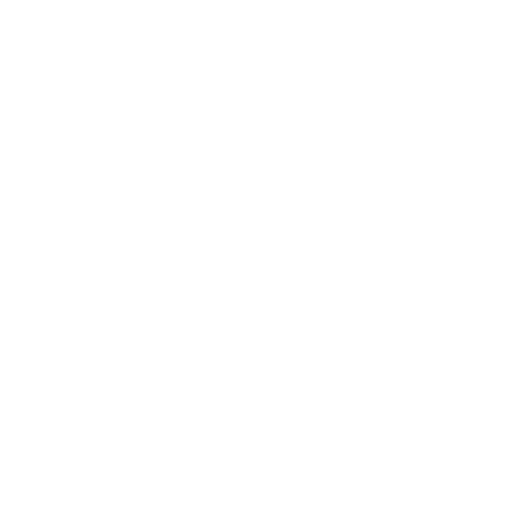
t = 0.00 s
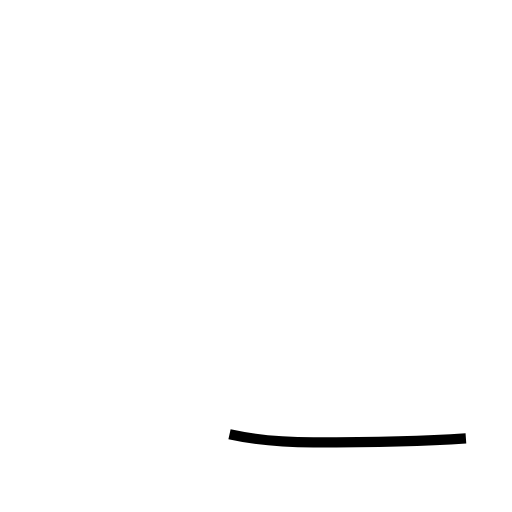
t = 0.69 s
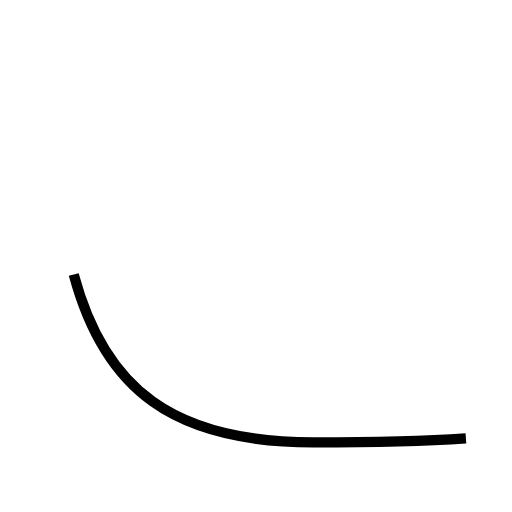
t = 1.39 s
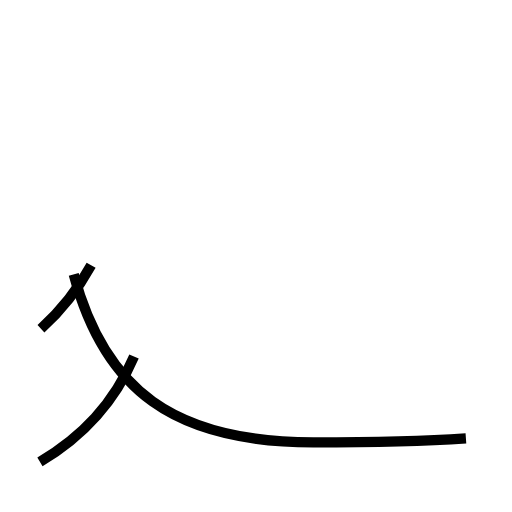
t = 2.05 s
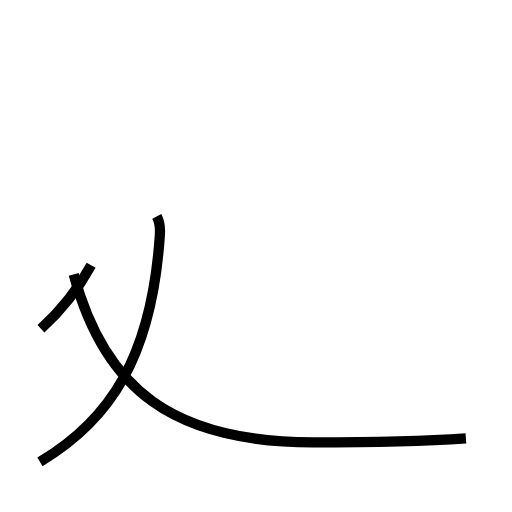
t = 2.47 s
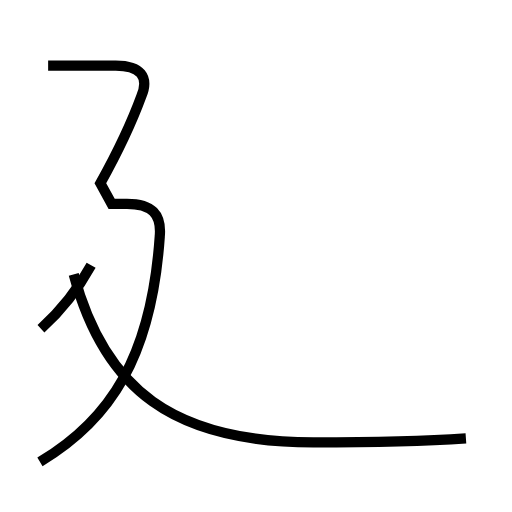
t = 3.31 s

The animated SVG that drew these frames (rendered in a browser with its animation timeline set to each time). Animation: 3 SMIL elements (animate=3); one cycle of 3.31 s.

<?xml version='1.0' encoding='utf-8'?>
<svg viewBox="0.0 -6.0 50.0 50.0" version="1.1" xmlns="http://www.w3.org/2000/svg"><rect x="-1000" y="-1000" width="2000" height="2000" stroke="white" fill="white" /><g style="fill:none;stroke:#000000;stroke-width:1"><path d="M 45.5 -1.2 C 41.2 -0.9 36.8 -0.8 30.6 -0.8 C 16.9 -0.8 10.2 -6.0 7.2 -17.2 " transform="translate(0.0 38.0)" stroke-dasharray="46.280463326953836" stroke-dashoffset="46.280463326953836"><animate attributeName="stroke-dashoffset" from="46.280463326953836" to="0" dur="1.388413899808615s" begin="0s; anim_end.end" fill="freeze" id="anim0" /></path><path d="M 4.0 -11.9 C 6.0 -13.7 7.8 -16.1 8.9 -18.1 " transform="translate(0.0 38.0)" stroke-dasharray="7.936144486672022" stroke-dashoffset="7.936144486672022"><animate attributeName="stroke-dashoffset" from="7.936144486672022" to="0" dur="0.23808433460016065s" begin="anim0.end" fill="freeze" id="anim1" /></path><path d="M 3.9 1.1 C 10.8 -3.0 14.8 -9.2 15.6 -20.9 C 15.8 -23.1 14.8 -24.1 12.4 -24.1 L 10.9 -24.1 L 9.8 -26.1 C 11.3 -28.8 12.7 -31.6 13.8 -34.6 C 14.6 -36.5 13.7 -37.6 11.3 -37.6 L 4.7 -37.6" transform="translate(0.0 38.0)" stroke-dasharray="56.190398480363505" stroke-dashoffset="56.190398480363505"><animate attributeName="stroke-dashoffset" from="56.190398480363505" to="0" dur="1.6857119544109052s" begin="anim1.end" fill="freeze" id="anim_end" /></path></g></svg>
